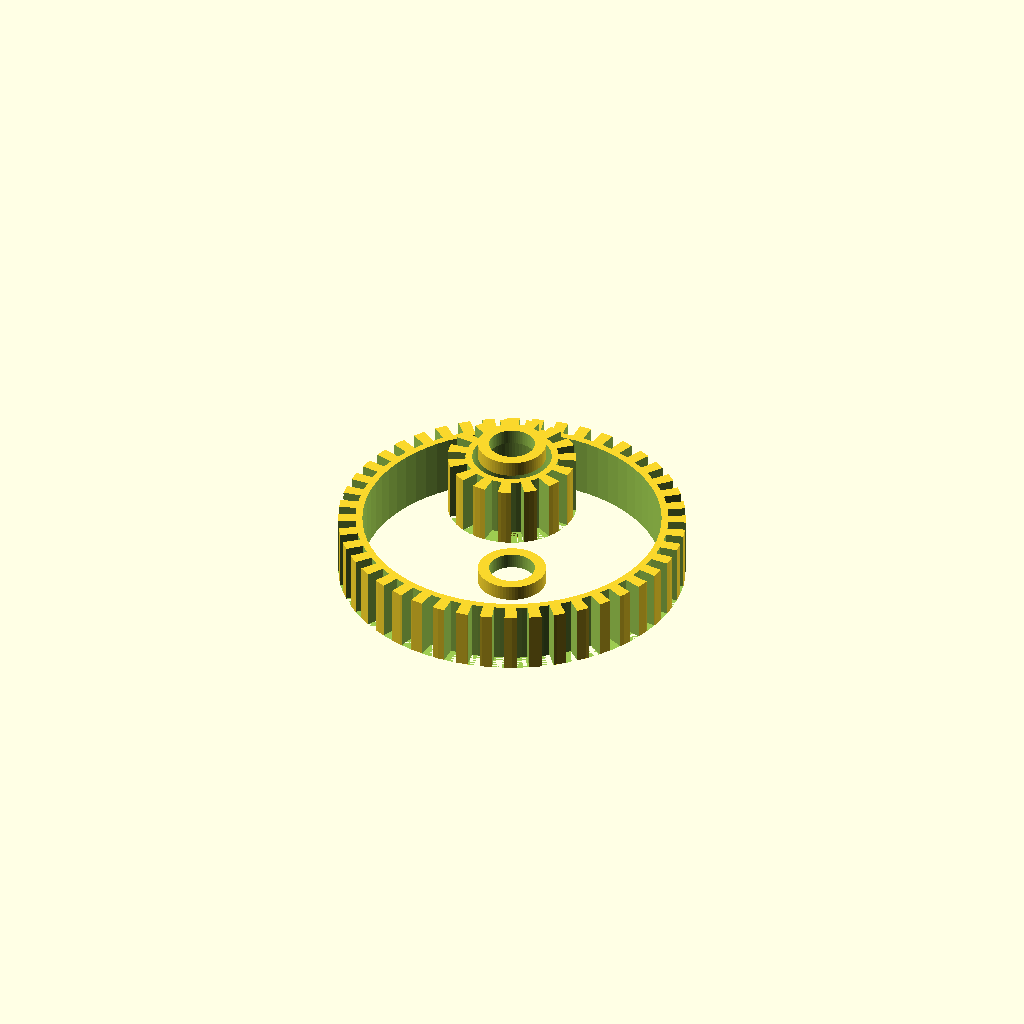
Cell 1: the model at its default parameters.
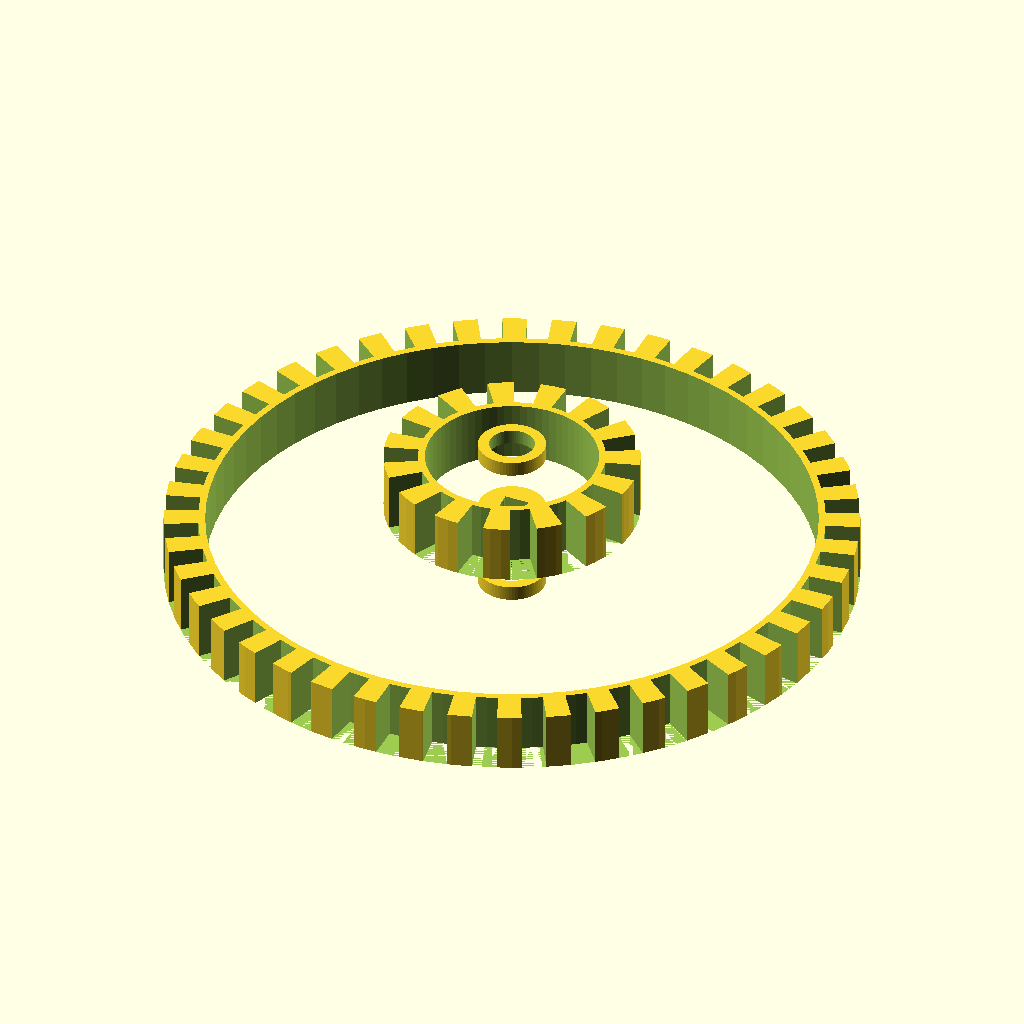
Cell 2: the same model with MODULE = 2.
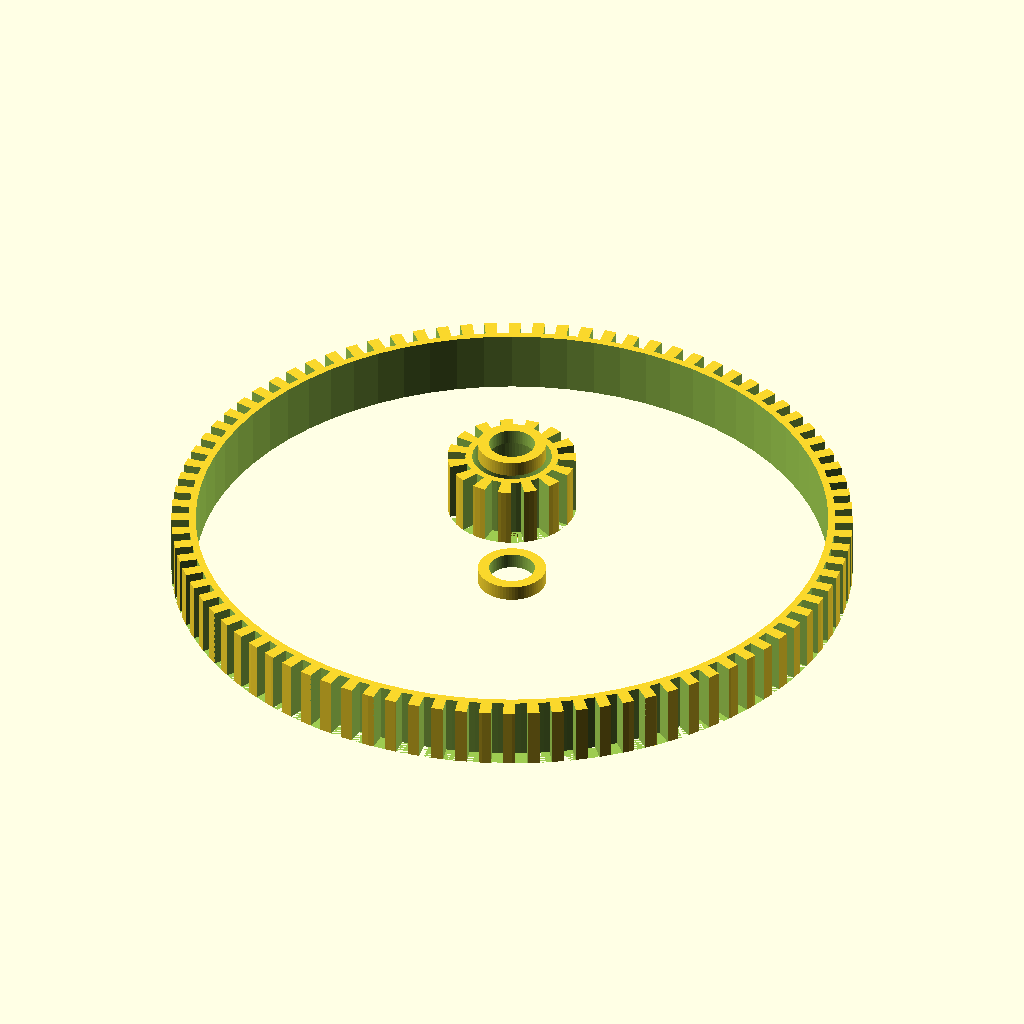
Cell 3: the same model with N_TEETH_IN = 88.
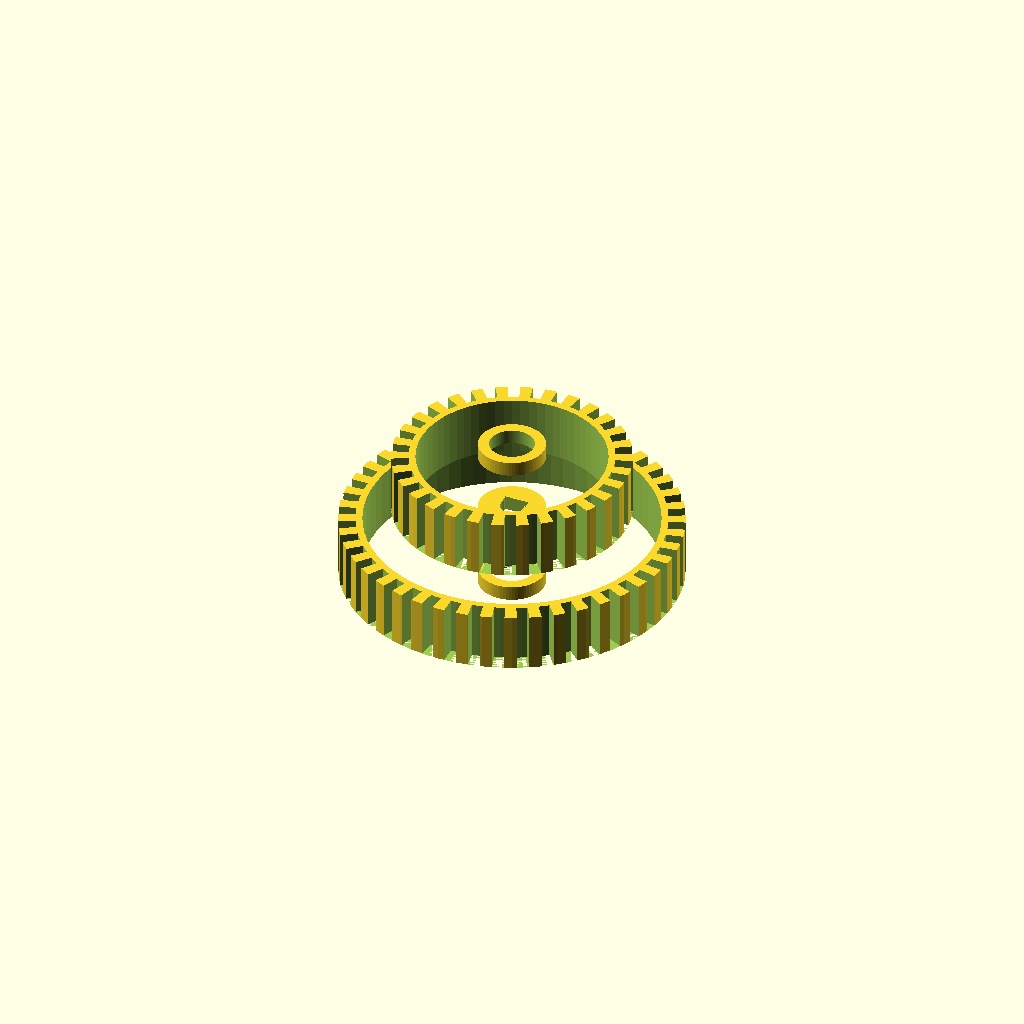
Cell 4: the same model with N_TEETH_OUT = 30.
All cells are drawn from one camera (rotation 55°, 0°, 25°, orthographic, colour scheme Cornfield), so only the parameter changes between them.
The OpenSCAD source (airframe/openscad/nacelles/nacelle_nozzle_idler.scad):
// ===========================================================================
// HULL-FRAME COORDINATE STANDARD - Rev R1 (2026-06-11).  See CLAUDE.md.
//   Hull frame (canonical for ALL design artifacts): X = +port (left),
//   Y = +aft (back), Z = +dorsal (up); origin = SerenityAssembly.FCStd
//   world origin.  Primary-component STLs published to airframe/stls/
//   are stored directly in hull frame, baked by tools/bake_hull_frame.py
//   (marker 'SerenityUAV HULL-FRAME R1' in the binary STL header).
//   NEVER re-bake a mesh derived from an already-baked file.
//   This file:
//     Part-local print frame, coaxial with its own shaft (shaft axis =
//     local Z).  Hull placement: the idler shaft position is fixed by two
//     simultaneous mesh constraints (Crown Pinion centre distance and Nozzle
//     Ring centre distance) — see "Idler position" below.  Assembly
//     placement PENDING (serenity_assembly.py) — see TODO.md §1.1.3.3.
// ===========================================================================
// nacelle_nozzle_idler.scad
// Serenity UAV Rev R1 — Nacelle Tilt Linkage, Crown-Pinion-to-Ring Idler Gear
//
// Purpose:
//   Compound reduction idler inserted between the Crown Pinion
//   (nacelle_pinion.scad) and the nozzle ring gear (nacelle_nozzle_iris.scad)
//   to resolve two problems with a direct Crown-Pinion-to-ring mesh that were
//   identified during the Rev R1 (2026-06-22) gear-train review:
//
//     1. RADIUS DECOUPLING — the Crown Pinion's hull-frame offset from the
//        nozzle axis is fixed at 28 mm (shaft-conduit continuity through the
//        bevel pair, shared with Drive Pinion A's 28 mm offset from the tilt
//        pivot — see nacelle_pinion.scad).  A direct mesh forces the nozzle
//        ring's pitch radius to ≈ 22 mm (28 − 6 mm Crown Pinion pitch R),
//        which is too small to carry the petal hinge circle needed for the
//        Rev R1 bore-percentage spec (see point 2).  The idler's two gears
//        independently satisfy the Crown-Pinion centre distance (28.1 mm)
//        and the ring centre distance, decoupling the ring's pitch radius
//        from the Crown Pinion's fixed position.
//
//     2. RATIO MISMATCH — Stage 1 (sector/Pinion A) is epicyclic and
//        amplifies nacelle tilt angle ×4.667 (see nacelle_pinion.scad); a
//        single direct mesh at any buildable ring radius produces far more
//        ring rotation than the petal lever can usefully convert into the
//        Rev R1 bore-percentage spec (75 % closed at 0° tilt -> 105 % open
//        at 90° tilt) without an oversized lever arm.  The idler supplies
//        the additional reduction needed.
//
//   The idler is a single compound gear (two tooth rings of different pitch
//   radius, rigidly keyed to one shaft) supported by its own two-bearing
//   bracket, mounted to the nozzle outer housing (nacelle_nozzle_iris.scad).
//
// Gear ratio derivation (Rev R1, 2026-06-22):
//   Idler-In  meshes Crown Pinion (R = 6 mm):  N = 44 T, R = 22.0 mm.
//     Centre distance = 22.0 + 6.0 + 0.1 mm backlash = 28.1 mm
//     (matches the Crown Pinion's fixed 28 mm hull-frame offset from the
//     nozzle axis, within the standard 0.1 mm backlash allowance).
//   Idler-Out meshes Nozzle Ring gear (R = 36 mm, nacelle_nozzle_iris.scad):
//     N = 15 T, R = 7.5 mm.
//     Centre distance = 36.0 + 7.5 + 0.1 mm backlash = 43.6 mm from nozzle axis.
//   Idler position check (triangle inequality, both centre distances measured
//   from the idler shaft axis): |28.1 - 43.6| = 15.5 mm <= 28 mm <=
//   28.1 + 43.6 = 71.7 mm -> a valid idler shaft position exists (two
//   mirror-image solutions; final angular placement is a packaging choice
//   resolved in the housing model / serenity_assembly.py, not a ratio
//   constraint).
//
//   RESOLVED 2026-06-22 (TODO.md §1.1.3.3): solving the two circle equations
//   (centred on Crown Pinion at local (0, 28) and on the nozzle axis (0, 0))
//   gives idler shaft position (X=+27.485, Y=33.846) mm, i.e. 50.92° from the
//   local +X axis (the other mirror solution is 129.08° at X=-27.485; +X
//   chosen arbitrarily, see nacelle_nozzle_iris.scad IDLER_SLOT_ANG = 50.9°).
//
//   OPEN ISSUE found during this resolution, NOT yet fixed (TODO.md §1.1.3.3
//   "idler axial mesh-band mismatch"): this idler's two gear sections are
//   axially separated by GEAR_H_IN + GEAR_GAP = 10 mm (Idler-In's band starts
//   at local Z = HUB_EXTENSION = 2; Idler-Out's band starts 10 mm later, at
//   local Z = 12).  But Crown Pinion (nacelle_pinion.scad, placed at global Z
//   = CROWN_Z = 166.25 mm) and the Nozzle Ring (nacelle_nozzle_iris.scad,
//   placed at global Z = NOZZLE_RING_Z = CROWN_Z, i.e. THE SAME STATION) both
//   occupy the identical 166.25-174.25 mm Z band.  A single idler shaft
//   cannot present two gear sections 10 mm apart and mesh two targets that
//   are 0 mm apart.  Either Crown Pinion's Z must move to create the needed
//   axial offset from the Ring, or the idler's own GEAR_GAP / section order
//   must change to match the existing Crown-Pinion/Ring spacing (currently
//   zero).  Needs a design decision before this idler can be placed in
//   serenity_assembly.py with a verified (not placeholder) Z.
//
//   Compound ratio:
//     omega_idler / omega_crownPinion = R_crownPinion / R_idlerIn = 6 / 22 = 0.27273
//     omega_ring   / omega_idler      = R_idlerOut / R_ring       = 7.5 / 36 = 0.20833
//     omega_ring   / omega_crownPinion = 0.27273 x 0.20833 = 0.056818  (= 1/17.6)
//
//   Full chain (theta_crownPinion = theta_nacelleTilt x 4.667, see
//   nacelle_pinion.scad Stage 1+2):
//     theta_ring = theta_nacelleTilt x 4.667 x 0.056818 = theta_nacelleTilt x 0.26515
//
//   Reference points (nacelle tilt measured from 0° = cruise):
//     0°   tilt -> theta_ring =   0.00°
//     90°  tilt -> theta_ring =  23.86°   (bore-percentage spec reference)
//     -5°  tilt -> theta_ring =  -1.33°   (lower hard stop)
//     140° tilt -> theta_ring =  38.45°   (upper hard stop)
//   See nacelle_nozzle_iris.scad for the petal-lever conversion of
//   theta_ring into petal swing angle and nozzle exit radius.
//
// Mating interfaces:
//   • Idler-In (R = 22 mm): meshes Crown Pinion (nacelle_pinion.scad),
//       0.1 mm backlash, centre distance 28.1 mm.
//   • Idler-Out (R = 7.5 mm): meshes Nozzle Ring gear (nacelle_nozzle_iris.scad),
//       0.1 mm backlash, centre distance 43.6 mm.
//   • Idler bracket: 2 x M2.5 mount bosses into nozzle outer housing wall.
//   • MR63ZZ bearings (x2): 3 mm ID x 6 mm OD x 2.5 mm, one at each shaft end.
//   • Shaft: 3 mm CF rod, D-key flat, shared shaft for both gear sections
//       (rigid compound gear — Idler-In and Idler-Out always co-rotate).
//
// Gear standard: AGMA/ISO involute, Module M = 1.0 mm, Pressure angle 20°.
// Tooth profile method: tooth-space subtraction via polygon() wedges
//   (arc_pts()/annular_wedge() helpers) — avoids the nested 2D CSG
//   (circle-circle-square-square) that causes CGAL exponential blowup at
//   tooth counts above ~20 (see nacelle_sector_gear.scad header).
//
// Print specification:
//   Preferred:  SLA resin, <= 0.05 mm layer height (captures M=1 tooth detail
//               on both the 44 T and 15 T sections).
//   Backup:     CF-PETG FDM, 0.10 mm layers, 4 perimeters, 40 % gyroid infill.
//   Nozzle:     Hardened steel (CF-PETG abrasive).
//   Orientation: Print with shaft vertical, larger (Idler-In) gear down.
//   Post-process: Ream 3 mm shaft bore; lightly sand bearing seats if MR63ZZ
//               does not seat by hand.
//
// Author:  Steve Griffing, PE(CSE), CISSP-ISSEP, CPP
// License: CC BY 4.0  <https://creativecommons.org/licenses/by/4.0/>
// Date:    2026-06-22
// Rev:     R1 (2026-06-22): New file — idler gear added to resolve TODO.md
//          §1.1.3.3 "Resolve the unresolved Crown-Pinion-to-rack mesh radius"
//          by decoupling the nozzle ring's pitch radius from the Crown
//          Pinion's fixed 28 mm offset and supplying the additional
//          reduction the Rev R1 bore-percentage spec requires.

// ── Resolution ────────────────────────────────────────────────────────────────

$fn = 72;   // standard circle resolution

// ── Gear Parameters ───────────────────────────────────────────────────────────

MODULE          =  1.0;    // [mm] AGMA Module — matches Crown Pinion and ring
PRESSURE_ANGLE  = 20.0;    // [deg] standard involute pressure angle

N_TEETH_IN   = 44;         // [count] Idler-In — meshes Crown Pinion
PITCH_R_IN   = N_TEETH_IN * MODULE / 2;          // [mm] = 22.0
TIP_R_IN     = PITCH_R_IN + MODULE;              // [mm] = 23.0
ROOT_R_IN    = PITCH_R_IN - 1.25 * MODULE;       // [mm] = 20.75

N_TEETH_OUT  = 15;         // [count] Idler-Out — meshes Nozzle Ring gear
PITCH_R_OUT  = N_TEETH_OUT * MODULE / 2;         // [mm] = 7.5
TIP_R_OUT    = PITCH_R_OUT + MODULE;             // [mm] = 8.5
ROOT_R_OUT   = PITCH_R_OUT - 1.25 * MODULE;      // [mm] = 6.25

ANGULAR_PITCH_IN  = 360.0 / N_TEETH_IN;          // [deg] = 8.182°
ANGULAR_PITCH_OUT = 360.0 / N_TEETH_OUT;         // [deg] = 24.0°

// ── Axial Layout ──────────────────────────────────────────────────────────────

GEAR_H_IN    =  8.0;    // [mm] Idler-In tooth face width (matches Crown Pinion
                        //   PINION_H = 8 mm, nacelle_pinion.scad)
GEAR_GAP     =  2.0;    // [mm] axial clearance web between the two gear sections
GEAR_H_OUT   =  8.0;    // [mm] Idler-Out tooth face width (matches Nozzle Ring
                        //   RING_H = 8 mm, nacelle_nozzle_iris.scad)
HUB_EXTENSION =  2.0;   // [mm] hub extension beyond each outer gear face,
                        //   provides the bearing seat shoulder
TOTAL_H = HUB_EXTENSION + GEAR_H_IN + GEAR_GAP + GEAR_H_OUT + HUB_EXTENSION;
                        // [mm] = 22.0  total shaft span

// ── Shaft and Bearing Parameters ──────────────────────────────────────────────

SHAFT_BORE     =  3.2;   // [mm] MR63ZZ inner bore ID 3 mm + 0.2 mm clearance
SHAFT_KEY_W    =  1.0;   // [mm] flat key chord width (D-profile anti-rotation)
BEARING_OD     =  6.0;   // [mm] MR63ZZ outer diameter
BEARING_W      =  2.5;   // [mm] MR63ZZ axial width
BEARING_SEAT_D =  6.05;  // [mm] press-fit bore for MR63ZZ (6 mm OD + 0.05 mm
                        //   interference — resin/PETG elastic enough to seat)

// ── Idler Bracket Parameters ──────────────────────────────────────────────────

BRACKET_BOSS_OD     =  9.0;   // [mm] bearing-boss OD at each shaft end
BRACKET_MOUNT_HOLE_D =  2.7;  // [mm] M2.5 clearance (mounts into nozzle housing)
BRACKET_ARM_W        =  6.0;  // [mm] web width connecting the two bosses
BRACKET_ARM_T        =  3.0;  // [mm] web thickness

// ── Polygon Helpers ───────────────────────────────────────────────────────────
//
// arc_pts(r, a1, a2, n) / annular_wedge(...) — see nacelle_sector_gear.scad for
// the rationale (polygon-based tooth spaces avoid CGAL exponential blowup on
// nested 2D booleans at tooth counts above ~20; both gear sections here use
// this method since Idler-In has 44 teeth).
//
function arc_pts(r, a1, a2, n) =
    [for (i = [0 : n]) let(a = a1 + i * (a2 - a1) / n) [r * cos(a), r * sin(a)]];

function annular_wedge(r_in, r_out, a1, a2, n) =
    concat(arc_pts(r_in,  a1, a2, n),
            arc_pts(r_out, a2, a1, n));

// ── Module Definitions ────────────────────────────────────────────────────────

// tooth_space(i, pitch_r, tip_r, root_r, ang_pitch, h) — one full-depth
//   tooth-space wedge, full circle gear (general helper used by both sections).
module tooth_space(i, tip_r, root_r, ang_pitch, h) {
    space_centre = i * ang_pitch + ang_pitch / 2;   // [deg]
    half_ang     = ang_pitch / 4;                    // [deg] (equal tooth/space)
    linear_extrude(height = h + 0.2) {
        polygon(annular_wedge(
            root_r - 0.1, tip_r + 0.1,
            space_centre - half_ang, space_centre + half_ang,
            2
        ));
    }
}

// idler_in_ring() — 44-tooth gear section, meshes Crown Pinion.
module idler_in_ring() {
    difference() {
        cylinder(h = GEAR_H_IN, r = TIP_R_IN);
        translate([0, 0, -0.1])
            cylinder(h = GEAR_H_IN + 0.2, r = ROOT_R_IN - 1.0);
        for (i = [0 : N_TEETH_IN - 1]) {
            tooth_space(i, TIP_R_IN, ROOT_R_IN, ANGULAR_PITCH_IN, GEAR_H_IN);
        }
    }
}

// idler_out_ring() — 15-tooth gear section, meshes Nozzle Ring gear.
module idler_out_ring() {
    difference() {
        cylinder(h = GEAR_H_OUT, r = TIP_R_OUT);
        translate([0, 0, -0.1])
            cylinder(h = GEAR_H_OUT + 0.2, r = ROOT_R_OUT - 1.0);
        for (i = [0 : N_TEETH_OUT - 1]) {
            tooth_space(i, TIP_R_OUT, ROOT_R_OUT, ANGULAR_PITCH_OUT, GEAR_H_OUT);
        }
    }
}

// shaft_bore_with_key() — D-profile bore for 3 mm CF shaft + 1 mm flat key,
//   spanning the full idler length.
module shaft_bore_with_key() {
    union() {
        cylinder(h = TOTAL_H + 0.2, d = SHAFT_BORE, center = false);
        translate([0, SHAFT_BORE / 2 - SHAFT_KEY_W / 2, TOTAL_H / 2])
            cube([SHAFT_BORE + 0.2, SHAFT_KEY_W, TOTAL_H + 0.2], center = true);
    }
}

// idler_gear() — top-level module: complete compound idler gear.
//
//   Axial stack (Z = 0 at bottom bearing seat face):
//     0                       -> HUB_EXTENSION            : bottom hub
//     HUB_EXTENSION           -> + GEAR_H_IN              : Idler-In teeth
//     ...                     -> + GEAR_GAP               : spacer web
//     ...                     -> + GEAR_H_OUT             : Idler-Out teeth
//     ...                     -> + HUB_EXTENSION          : top hub
//
//   Origin: centre of bottom bearing seat face, shaft axis = local Z.
module idler_gear() {
    z_in  = HUB_EXTENSION;
    z_gap = z_in + GEAR_H_IN;
    z_out = z_gap + GEAR_GAP;
    z_top = z_out + GEAR_H_OUT;

    difference() {
        union() {
            // Bottom hub (bearing seat boss)
            cylinder(h = HUB_EXTENSION, d = BRACKET_BOSS_OD);

            // Idler-In gear section
            translate([0, 0, z_in])
                idler_in_ring();

            // Spacer web between gear sections (plain shaft, hub diameter)
            translate([0, 0, z_gap])
                cylinder(h = GEAR_GAP, d = BRACKET_BOSS_OD);

            // Idler-Out gear section
            translate([0, 0, z_out])
                idler_out_ring();

            // Top hub (bearing seat boss)
            translate([0, 0, z_top])
                cylinder(h = HUB_EXTENSION, d = BRACKET_BOSS_OD);
        }

        // Bottom bearing seat recess
        translate([0, 0, -0.1])
            cylinder(h = BEARING_W + 0.1, d = BEARING_SEAT_D);

        // Top bearing seat recess
        translate([0, 0, TOTAL_H - BEARING_W])
            cylinder(h = BEARING_W + 0.1, d = BEARING_SEAT_D);

        // Shaft bore with D-key, full length
        shaft_bore_with_key();
    }
}

// idler_bracket() — two-boss bracket supporting the idler shaft bearings.
//   Mounted to the nozzle outer housing wall (nacelle_nozzle_iris.scad) via
//   M2.5 bosses; final angular position about the nozzle axis is a packaging
//   choice (two valid mirror-image solutions per the centre-distance triangle
//   inequality in the file header) resolved in serenity_assembly.py.
//
//   Origin: same shaft axis convention as idler_gear() (Z = 0 at bottom
//   bearing seat face); bracket is a standoff frame around the shaft, not a
//   full housing — the nozzle outer housing wall provides the enclosing shell.
module idler_bracket() {
    union() {
        // Bottom boss (bearing land) + mount foot
        cylinder(h = HUB_EXTENSION + 1.0, d = BRACKET_BOSS_OD + 2.0);

        // Top boss (bearing land) + mount foot
        translate([0, 0, TOTAL_H - HUB_EXTENSION - 1.0])
            cylinder(h = HUB_EXTENSION + 1.0, d = BRACKET_BOSS_OD + 2.0);

        // Connecting web (carries bearing reaction load between the two bosses)
        translate([-BRACKET_ARM_W / 2, -BRACKET_ARM_T / 2, 0])
            cube([BRACKET_ARM_W, BRACKET_ARM_T, TOTAL_H]);
    }
}

// ── Fit Confirmation ──────────────────────────────────────────────────────────
//
//   Interface              Mating part                    Clearance / fit
//   ──────────────────────  ─────────────────────────────  ─────────────────────
//   Idler-In R = 22.0 mm    Crown Pinion R = 6 mm          0.1 mm backlash
//                           (nacelle_pinion.scad)           (centre dist 28.1 mm)
//   Idler-Out R = 7.5 mm    Nozzle Ring gear R = 36 mm     0.1 mm backlash
//                           (nacelle_nozzle_iris.scad)      (centre dist 43.6 mm)
//   SHAFT_BORE 3.2 mm       3 mm CF shaft                  0.2 mm diametral clr
//   BEARING_SEAT_D 6.05 mm  MR63ZZ OD 6.0 mm               0.05 mm interference
//   Bracket bosses          Nozzle outer housing wall      M2.5 bonded/bolted

// ── Render ────────────────────────────────────────────────────────────────────
//
// RENDER_PART selects which printable part this file outputs (-D flag, same
// convention as wings_s1223_revo.scad's RENDER_SIDE):
//   "gear"    (default) -> idler_gear()    -> nacelle_nozzle_idler.stl
//   "bracket"            -> idler_bracket() -> nacelle_nozzle_idler_bracket.stl

RENDER_PART = "gear";   // [string] "gear" | "bracket"

if (RENDER_PART == "bracket") {
    idler_bracket();
} else {
    idler_gear();
}
Parameter table extracted from the source (name, type, default, range or options):
MODULE: number, default 1
PRESSURE_ANGLE: number, default 20
N_TEETH_IN: number, default 44
N_TEETH_OUT: number, default 15
GEAR_H_IN: number, default 8
GEAR_GAP: number, default 2
GEAR_H_OUT: number, default 8
HUB_EXTENSION: number, default 2
SHAFT_BORE: number, default 3.2
SHAFT_KEY_W: number, default 1
BEARING_OD: number, default 6
BEARING_W: number, default 2.5
BEARING_SEAT_D: number, default 6.05
BRACKET_BOSS_OD: number, default 9
BRACKET_MOUNT_HOLE_D: number, default 2.7
BRACKET_ARM_W: number, default 6
BRACKET_ARM_T: number, default 3
